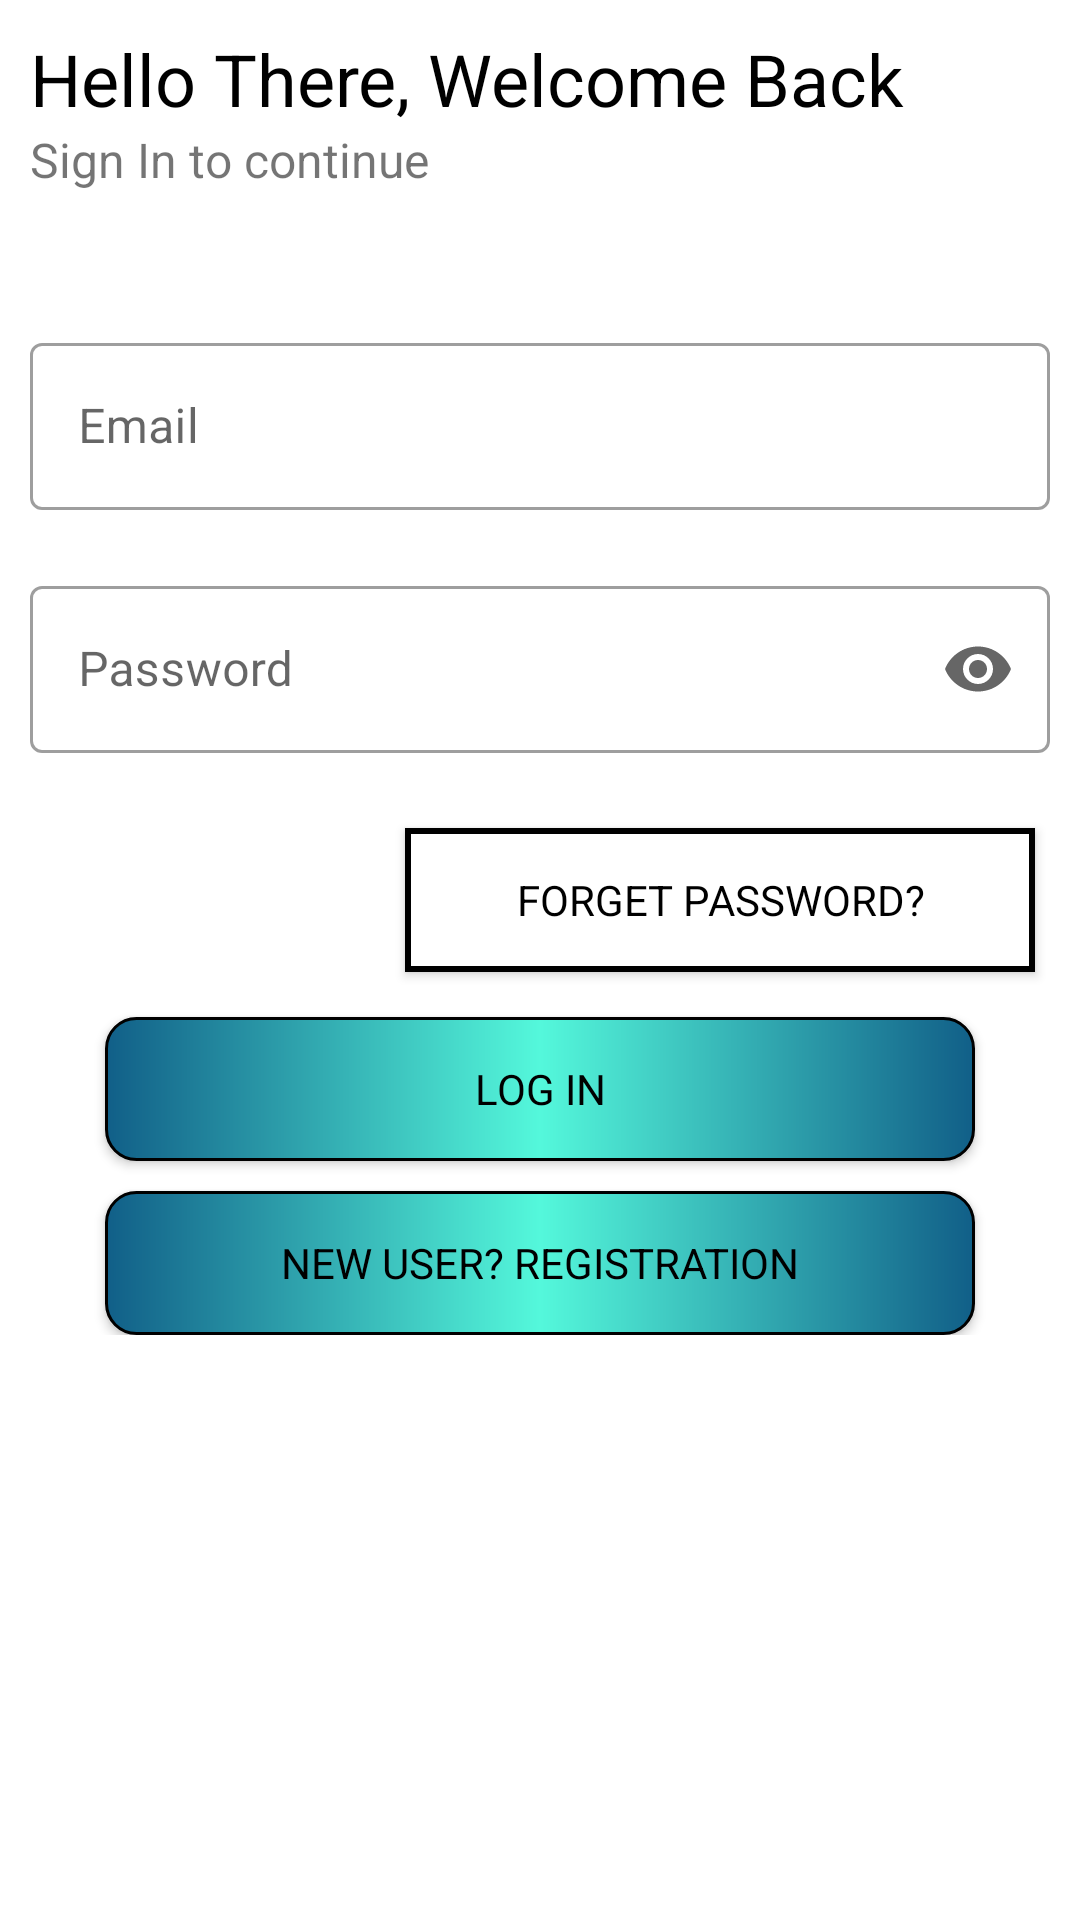

Android layout source for this screen:
<!-- AndroidManifest.xml: application theme Theme.Demo -->
<!-- res/layout/activity_log_in.xml -->
<?xml version="1.0" encoding="utf-8"?>
<LinearLayout xmlns:android="http://schemas.android.com/apk/res/android"
    xmlns:app="http://schemas.android.com/apk/res-auto"
    xmlns:tools="http://schemas.android.com/tools"
    android:layout_width="match_parent"
    android:layout_height="match_parent"
    android:orientation="vertical"
    android:padding="10dp"
    tools:context=".LoginActivity">



    <TextView
        android:id="@+id/textView2"
        android:layout_width="match_parent"
        android:layout_height="wrap_content"
        android:fontFamily="sans-serif"
        android:text="Hello There, Welcome Back"
        android:textColor="@color/black"
        android:textSize="24sp" />

    <TextView
        android:id="@+id/textView3"
        android:layout_width="match_parent"
        android:layout_height="wrap_content"
        android:layout_marginBottom="5dp"
        android:fontFamily="sans-serif"
        android:text="Sign In to continue"
        android:textSize="16sp" />

    <LinearLayout
        android:layout_width="match_parent"
        android:layout_height="wrap_content"
        android:layout_marginTop="20dp"
        android:layout_marginBottom="20dp"
        android:orientation="vertical">

        <com.google.android.material.textfield.TextInputLayout

            android:layout_width="match_parent"
            android:layout_height="wrap_content"
            style="@style/Widget.MaterialComponents.TextInputLayout.OutlinedBox"
            android:layout_marginTop="20dp"
            android:hint="Email"
            app:startIconDrawable="@drawable/ic_email"
            >




            <com.google.android.material.textfield.TextInputEditText
                android:id="@+id/logEmail"
                android:layout_width="match_parent"
                android:layout_height="wrap_content"
                android:inputType="textEmailAddress"/>
        </com.google.android.material.textfield.TextInputLayout>

        <com.google.android.material.textfield.TextInputLayout

            android:layout_width="match_parent"
            android:layout_height="wrap_content"
            style="@style/Widget.MaterialComponents.TextInputLayout.OutlinedBox"
            android:layout_marginTop="20dp"
            android:layout_marginBottom="20dp"
            android:hint="Password"
            app:startIconDrawable="@drawable/ic_lock"
            app:endIconMode="password_toggle"
            >

            <com.google.android.material.textfield.TextInputEditText
                android:id="@+id/logPassword"
                android:layout_width="match_parent"
                android:layout_height="wrap_content"
                android:inputType="textPassword"/>
        </com.google.android.material.textfield.TextInputLayout>

        <androidx.appcompat.widget.AppCompatButton
            android:id="@+id/btnforget"
            android:layout_width="210dp"
            android:layout_height="wrap_content"
            android:layout_gravity="right"
            android:layout_margin="5dp"
            android:background="@drawable/btnlog"
            android:elevation="0dp"
            android:fontFamily="sans-serif"
            android:text="Forget Password?"
            android:textColor="@color/black" />

        <androidx.appcompat.widget.AppCompatButton
            android:id="@+id/logInbtn"
            android:layout_width="match_parent"
            android:layout_height="wrap_content"
            android:layout_marginTop="10dp"
            android:layout_marginLeft="25dp"
            android:layout_marginRight="25dp"
            android:background="@drawable/btngradient2"
            android:fontFamily="sans-serif"
            android:onClick="loginUser"
            android:text="Log In"
            android:textColor="@color/black"
            tools:ignore="OnClick" />

        <androidx.appcompat.widget.AppCompatButton
            android:id="@+id/logToreg"
            android:layout_width="match_parent"
            android:layout_height="wrap_content"
            android:background="@drawable/btngradient2"
            android:fontFamily="sans-serif"
            android:onClick="loginUser"
            android:layout_marginTop="10dp"
            android:layout_marginLeft="25dp"
            android:layout_marginRight="25dp"
            android:text="New User? Registration"
            android:textColor="@color/black"
            tools:ignore="OnClick" />

    </LinearLayout>
</LinearLayout>
<!-- resources referenced by this layout -->
<resources>
  <color name="black">#FF000000</color>
  <!-- drawable btngradient2 (drawable) -->
  <?xml version="1.0" encoding="utf-8"?>
  <shape xmlns:android="http://schemas.android.com/apk/res/android">
  
      <stroke android:width="1dp"/>
      <corners android:radius="10dp"/>
  
  <gradient
      android:startColor="#115F88"
      android:centerColor="#54F8DB"
      android:endColor="#115F88"
      android:type="linear"
      />
  </shape>
  <!-- drawable btnlog (drawable) -->
  <?xml version="1.0" encoding="utf-8"?>
  <shape xmlns:android="http://schemas.android.com/apk/res/android">
  
      <solid android:color="@color/white"/>
      <stroke
          android:width="2dp"
          />
  
  
  </shape>
  <style name="Theme.Demo" parent="Theme.MaterialComponents.DayNight.NoActionBar">
  
          <item name="android:statusBarColor" tools:targetApi="l">?attr/colorPrimaryVariant</item>
          
      </style>
  <color name="white">#FFFFFFFF</color>
</resources>
